Dataset: mnist (GitHub, bosonlee/arrow-detector). Classes: left, right, straight.

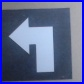
Label: left

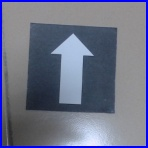
Label: straight

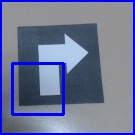
Label: right

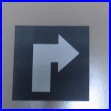
Label: right

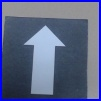
Label: straight

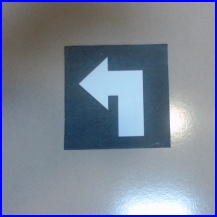
Label: left
